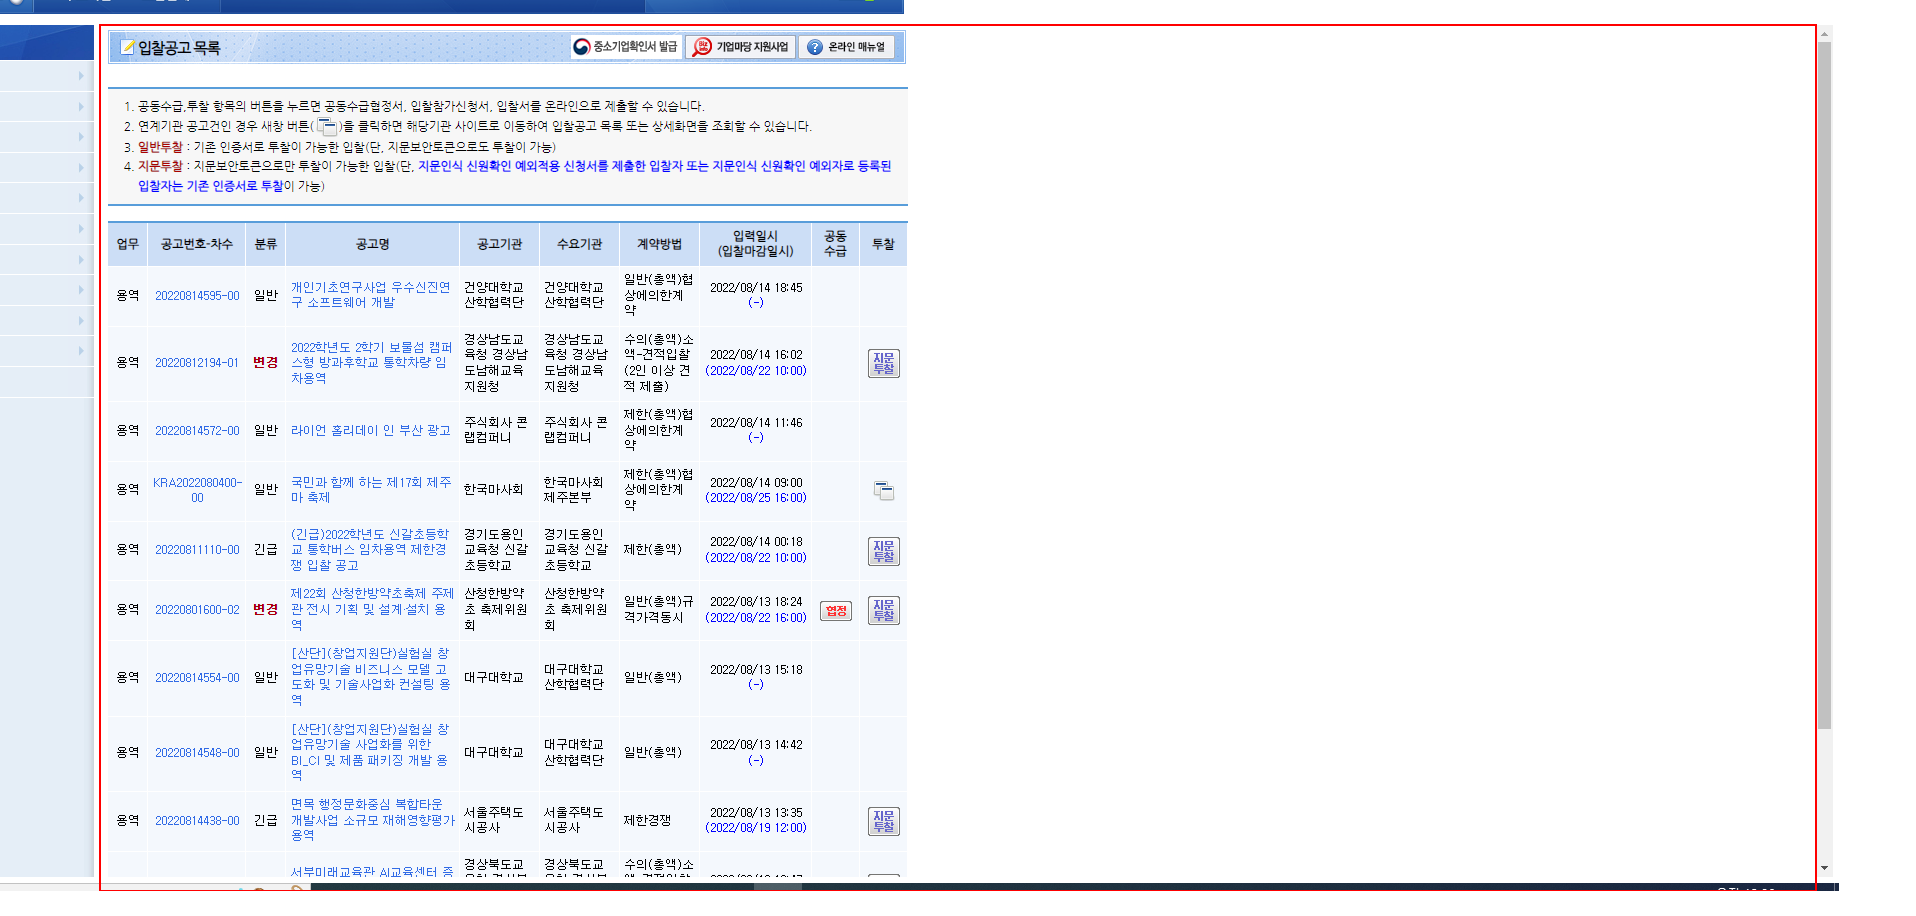
Workflow: TEST

Step 1: type a value into the page in window '나라장터: 국가종합전자조달' (msedge.exe)
